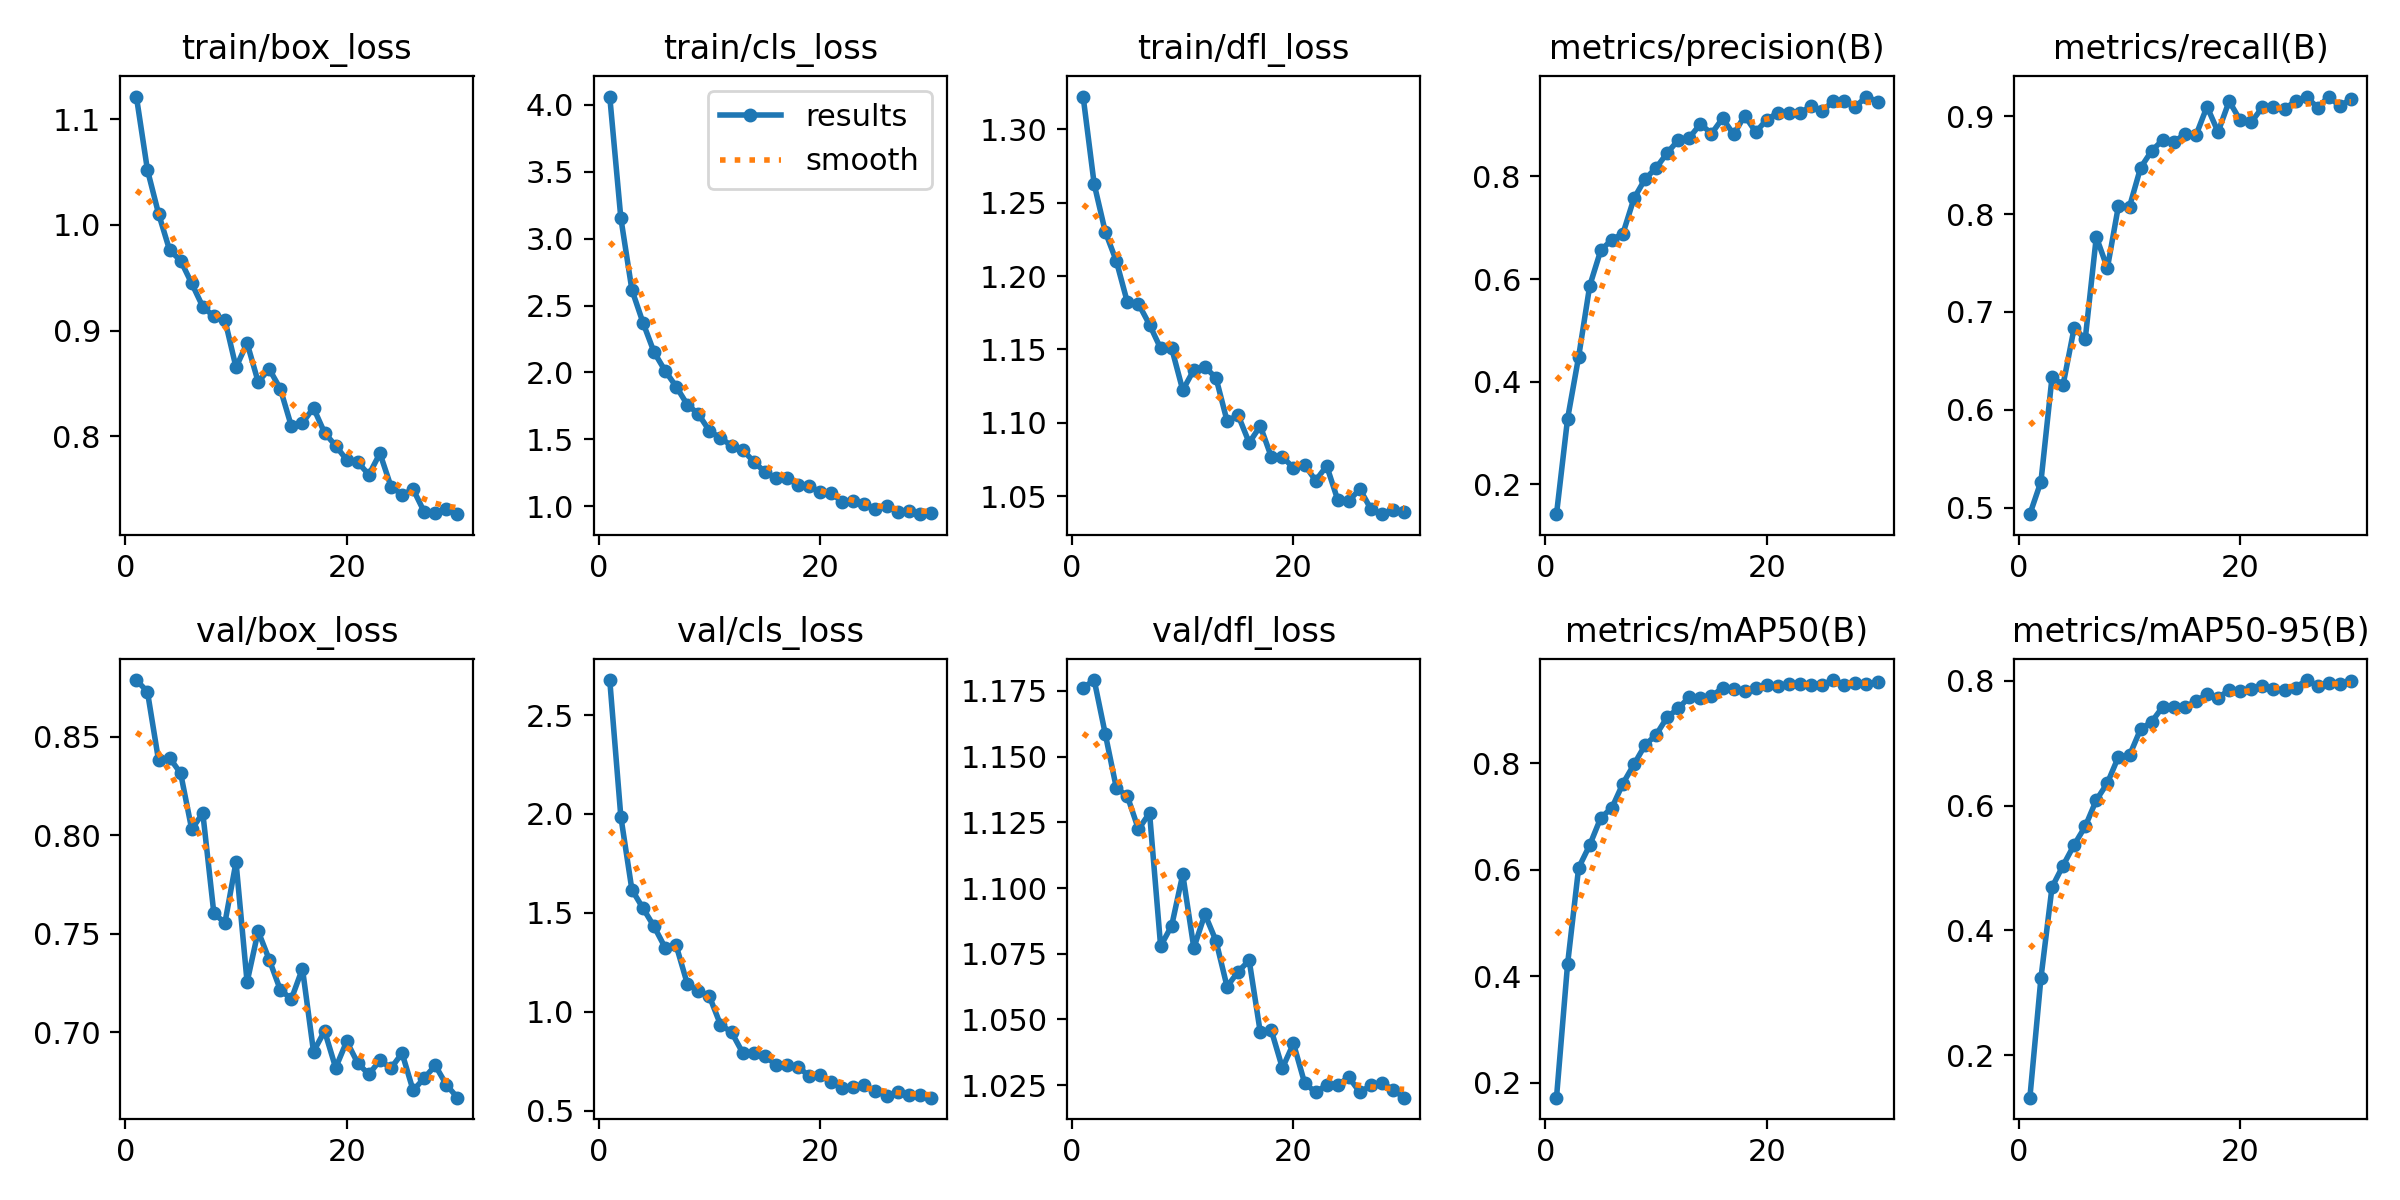

Source data for this figure (header and first rows):
epoch, time, train/box_loss, train/cls_loss, train/dfl_loss, metrics/precision(B), metrics/recall(B), metrics/mAP50(B), metrics/mAP50-95(B), val/box_loss, val/cls_loss, val/dfl_loss, lr/pg0, lr/pg1, lr/pg2
1, 25.64, 1.122, 4.063, 1.322, 0.1412, 0.4934, 0.1719, 0.1318, 0.8789, 2.677, 1.176, 0.0001328, 0.0001328, 0.0001328
2, 51.21, 1.052, 3.155, 1.263, 0.3272, 0.5267, 0.4228, 0.3236, 0.8729, 1.987, 1.179, 0.0002573, 0.0002573, 0.0002573
3, 77.38, 1.011, 2.617, 1.23, 0.4483, 0.6332, 0.6039, 0.4692, 0.8382, 1.618, 1.159, 0.0003731, 0.0003731, 0.0003731
4, 103, 0.9761, 2.372, 1.21, 0.5867, 0.6256, 0.6466, 0.5039, 0.8394, 1.524, 1.138, 0.0003604, 0.0003604, 0.0003604
5, 134, 0.9662, 2.152, 1.182, 0.6561, 0.6837, 0.698, 0.537, 0.8315, 1.432, 1.135, 0.0003472, 0.0003472, 0.0003472
6, 164.2, 0.9446, 2.012, 1.181, 0.6766, 0.6722, 0.7165, 0.5665, 0.803, 1.325, 1.122, 0.000334, 0.000334, 0.000334
7, 192.7, 0.9225, 1.894, 1.167, 0.6886, 0.7766, 0.7623, 0.6086, 0.8113, 1.336, 1.129, 0.0003208, 0.0003208, 0.0003208
8, 219.7, 0.9134, 1.759, 1.151, 0.7574, 0.7448, 0.7984, 0.636, 0.7603, 1.143, 1.078, 0.0003076, 0.0003076, 0.0003076
9, 245.9, 0.91, 1.689, 1.151, 0.795, 0.8084, 0.8346, 0.6781, 0.7556, 1.107, 1.086, 0.0002944, 0.0002944, 0.0002944
10, 273, 0.8651, 1.563, 1.122, 0.8168, 0.8076, 0.854, 0.6803, 0.7864, 1.079, 1.105, 0.0002812, 0.0002812, 0.0002812
11, 300.6, 0.8882, 1.508, 1.136, 0.8459, 0.8473, 0.8871, 0.7223, 0.7254, 0.9358, 1.077, 0.000268, 0.000268, 0.000268
12, 329.3, 0.8514, 1.452, 1.138, 0.8711, 0.8645, 0.9035, 0.7341, 0.7513, 0.8976, 1.09, 0.0002548, 0.0002548, 0.0002548
13, 359.1, 0.8635, 1.421, 1.131, 0.8757, 0.8757, 0.925, 0.7581, 0.7369, 0.7944, 1.08, 0.0002416, 0.0002416, 0.0002416
14, 387.1, 0.8449, 1.333, 1.101, 0.9025, 0.8736, 0.9233, 0.7576, 0.7215, 0.7914, 1.062, 0.0002284, 0.0002284, 0.0002284
15, 414, 0.8094, 1.256, 1.105, 0.8836, 0.8816, 0.9262, 0.758, 0.7169, 0.7784, 1.068, 0.0002152, 0.0002152, 0.0002152
16, 440.5, 0.8126, 1.21, 1.086, 0.9134, 0.8804, 0.9423, 0.7669, 0.7323, 0.7326, 1.072, 0.000202, 0.000202, 0.000202
17, 468.1, 0.8267, 1.212, 1.098, 0.8821, 0.9098, 0.9392, 0.7785, 0.6901, 0.7337, 1.045, 0.0001888, 0.0001888, 0.0001888
18, 496.7, 0.8032, 1.157, 1.077, 0.9187, 0.8839, 0.9358, 0.7726, 0.7006, 0.7236, 1.046, 0.0001756, 0.0001756, 0.0001756
19, 526.9, 0.7909, 1.149, 1.077, 0.8866, 0.9153, 0.9421, 0.7851, 0.6819, 0.6762, 1.032, 0.0001624, 0.0001624, 0.0001624
20, 555.4, 0.7774, 1.106, 1.069, 0.9111, 0.8957, 0.9472, 0.7835, 0.6954, 0.68, 1.041, 0.0001492, 0.0001492, 0.0001492
21, 587.6, 0.7753, 1.096, 1.072, 0.9244, 0.8939, 0.9453, 0.7874, 0.6842, 0.6461, 1.026, 0.000136, 0.000136, 0.000136
22, 617.8, 0.7635, 1.031, 1.061, 0.9241, 0.9091, 0.9496, 0.7921, 0.6786, 0.6175, 1.022, 0.0001228, 0.0001228, 0.0001228
23, 644.3, 0.7837, 1.037, 1.071, 0.9233, 0.9089, 0.9487, 0.7873, 0.6857, 0.6204, 1.025, 0.0001096, 0.0001096, 0.0001096
24, 670.7, 0.7522, 1.016, 1.047, 0.9382, 0.9073, 0.9473, 0.7847, 0.6818, 0.6285, 1.025, 9.64e-05, 9.64e-05, 9.64e-05
25, 697.8, 0.7445, 0.9798, 1.047, 0.9274, 0.9154, 0.9482, 0.789, 0.6894, 0.5997, 1.028, 8.32e-05, 8.32e-05, 8.32e-05
26, 731.1, 0.7496, 0.9981, 1.055, 0.9474, 0.9194, 0.9568, 0.801, 0.6704, 0.5749, 1.022, 7e-05, 7e-05, 7e-05
27, 763.5, 0.7283, 0.9579, 1.041, 0.9475, 0.9087, 0.9475, 0.7921, 0.6767, 0.595, 1.025, 5.68e-05, 5.68e-05, 5.68e-05
28, 793, 0.7268, 0.9654, 1.038, 0.9362, 0.92, 0.9522, 0.7959, 0.6831, 0.5806, 1.026, 4.36e-05, 4.36e-05, 4.36e-05
29, 824, 0.7306, 0.9395, 1.04, 0.956, 0.91, 0.9492, 0.7945, 0.6733, 0.5817, 1.023, 3.04e-05, 3.04e-05, 3.04e-05
30, 854.7, 0.7261, 0.9474, 1.039, 0.9457, 0.9178, 0.9528, 0.7988, 0.6667, 0.5668, 1.02, 1.72e-05, 1.72e-05, 1.72e-05
